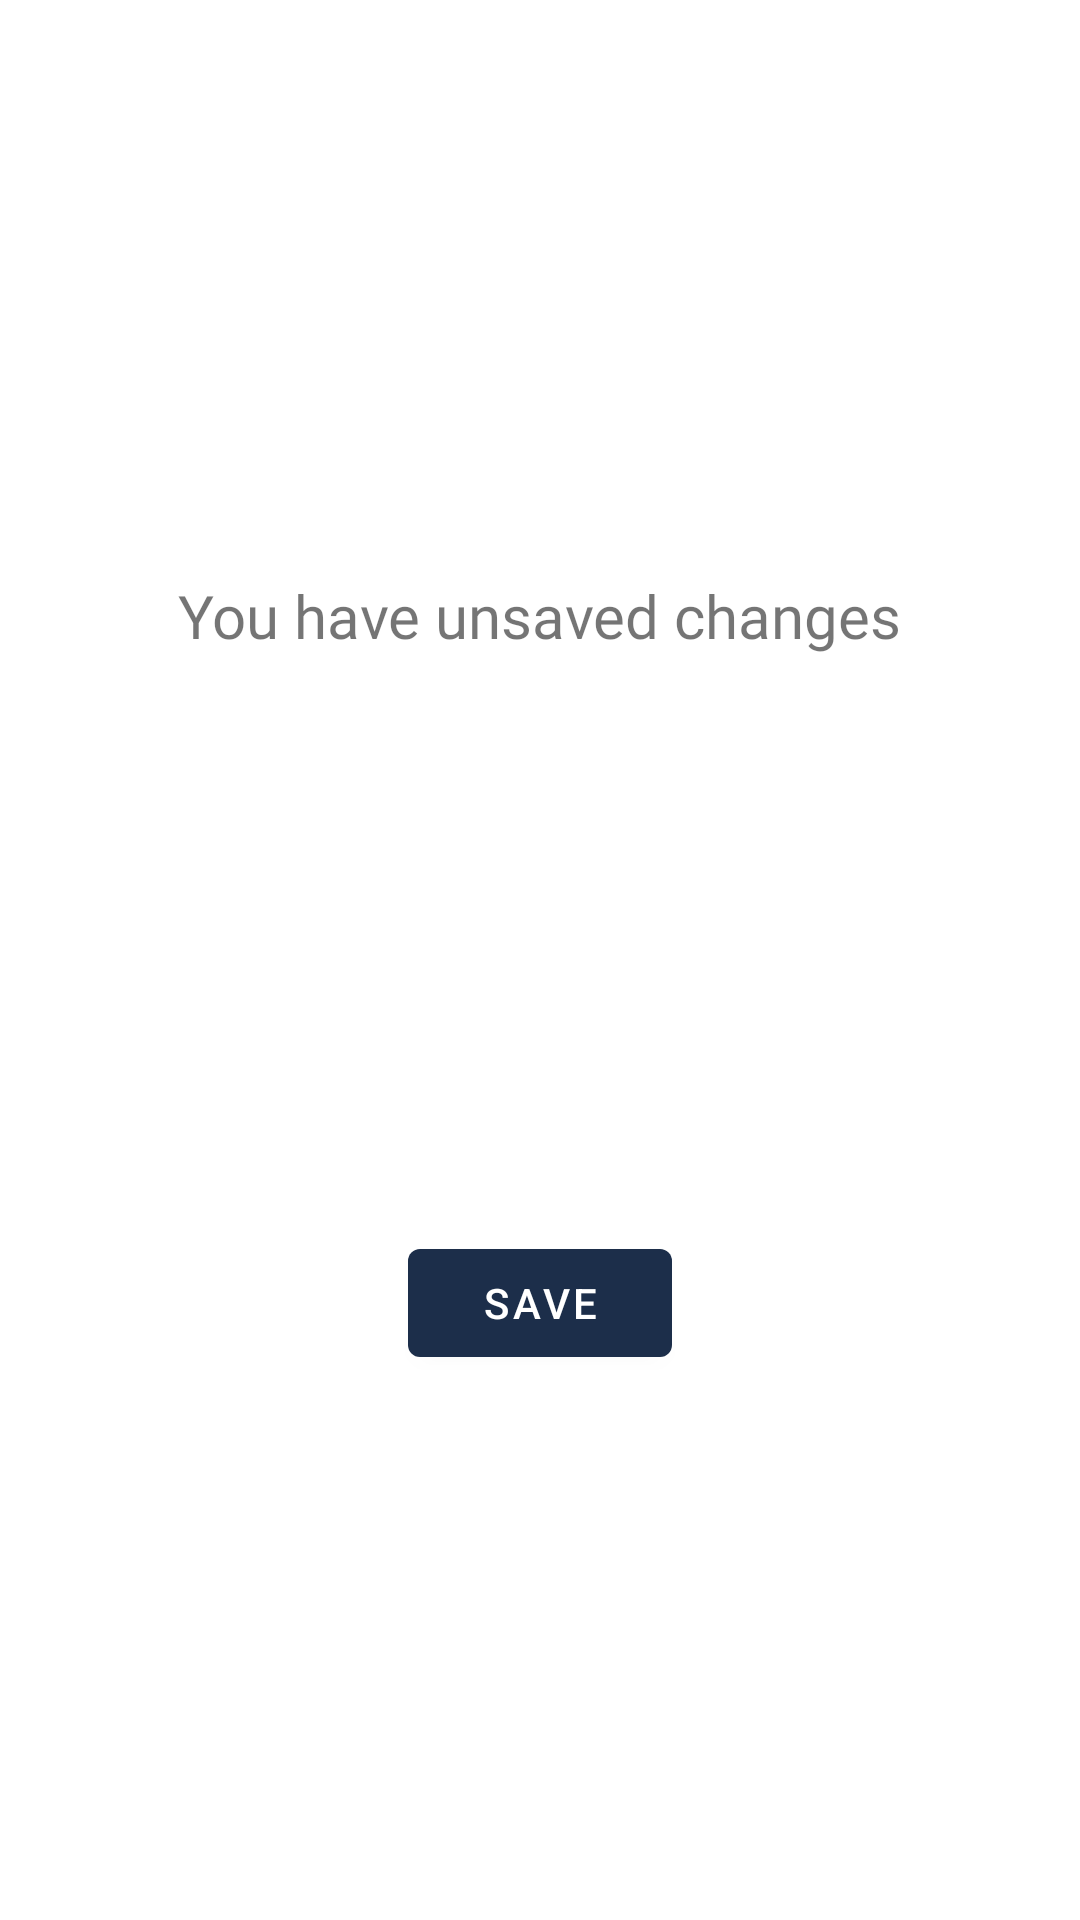

Android layout source for this screen:
<!-- AndroidManifest.xml: application theme AppTheme.NoActionBar -->
<!-- res/layout/dialog_saveable.xml -->
<?xml version="1.0" encoding="utf-8"?>
<androidx.constraintlayout.widget.ConstraintLayout xmlns:android="http://schemas.android.com/apk/res/android"
    android:layout_width="match_parent"
    android:layout_height="wrap_content"
    xmlns:app="http://schemas.android.com/apk/res-auto"
    android:background="@color/white_full">

    <TextView
        android:id="@+id/tv_save"
        android:text="You have unsaved changes"
        android:layout_margin="25dp"
        android:textSize="20dp"
        android:fontFamily="@font/font_ct"
        app:layout_constraintTop_toTopOf="parent"
        app:layout_constraintLeft_toLeftOf="parent"
        app:layout_constraintRight_toRightOf="parent"
        app:layout_constraintBottom_toTopOf="@id/btn_save"
        android:layout_width="wrap_content"
        android:layout_height="wrap_content"/>

    <com.google.android.material.button.MaterialButton
        android:id="@+id/btn_save"
        android:text="Save"
        android:layout_marginBottom="15dp"
        app:layout_constraintTop_toBottomOf="@id/tv_save"
        app:layout_constraintLeft_toLeftOf="parent"
        app:layout_constraintRight_toRightOf="parent"
        app:layout_constraintBottom_toBottomOf="parent"
        android:layout_width="wrap_content"
        android:layout_height="wrap_content"/>
</androidx.constraintlayout.widget.ConstraintLayout>
<!-- resources referenced by this layout -->
<resources>
  <color name="white_full">#FFF</color>
  <style name="AppTheme.NoActionBar" parent="Theme.MaterialComponents.Light.NoActionBar">
  
          <item name="android:windowBackground">#000</item>
          <item name="colorPrimary">@color/banner_background</item>
          <item name="colorPrimaryDark">@color/colorPd1</item>
          <item name="colorAccent">@android:color/transparent</item>
          <item name="android:statusBarColor">@color/colorPd1</item>
          <item name="android:fitsSystemWindows">true</item>
  
      </style>
  <color name="banner_background">#1c2e4a</color>
  <color name="colorPd1">#001726</color>
</resources>
